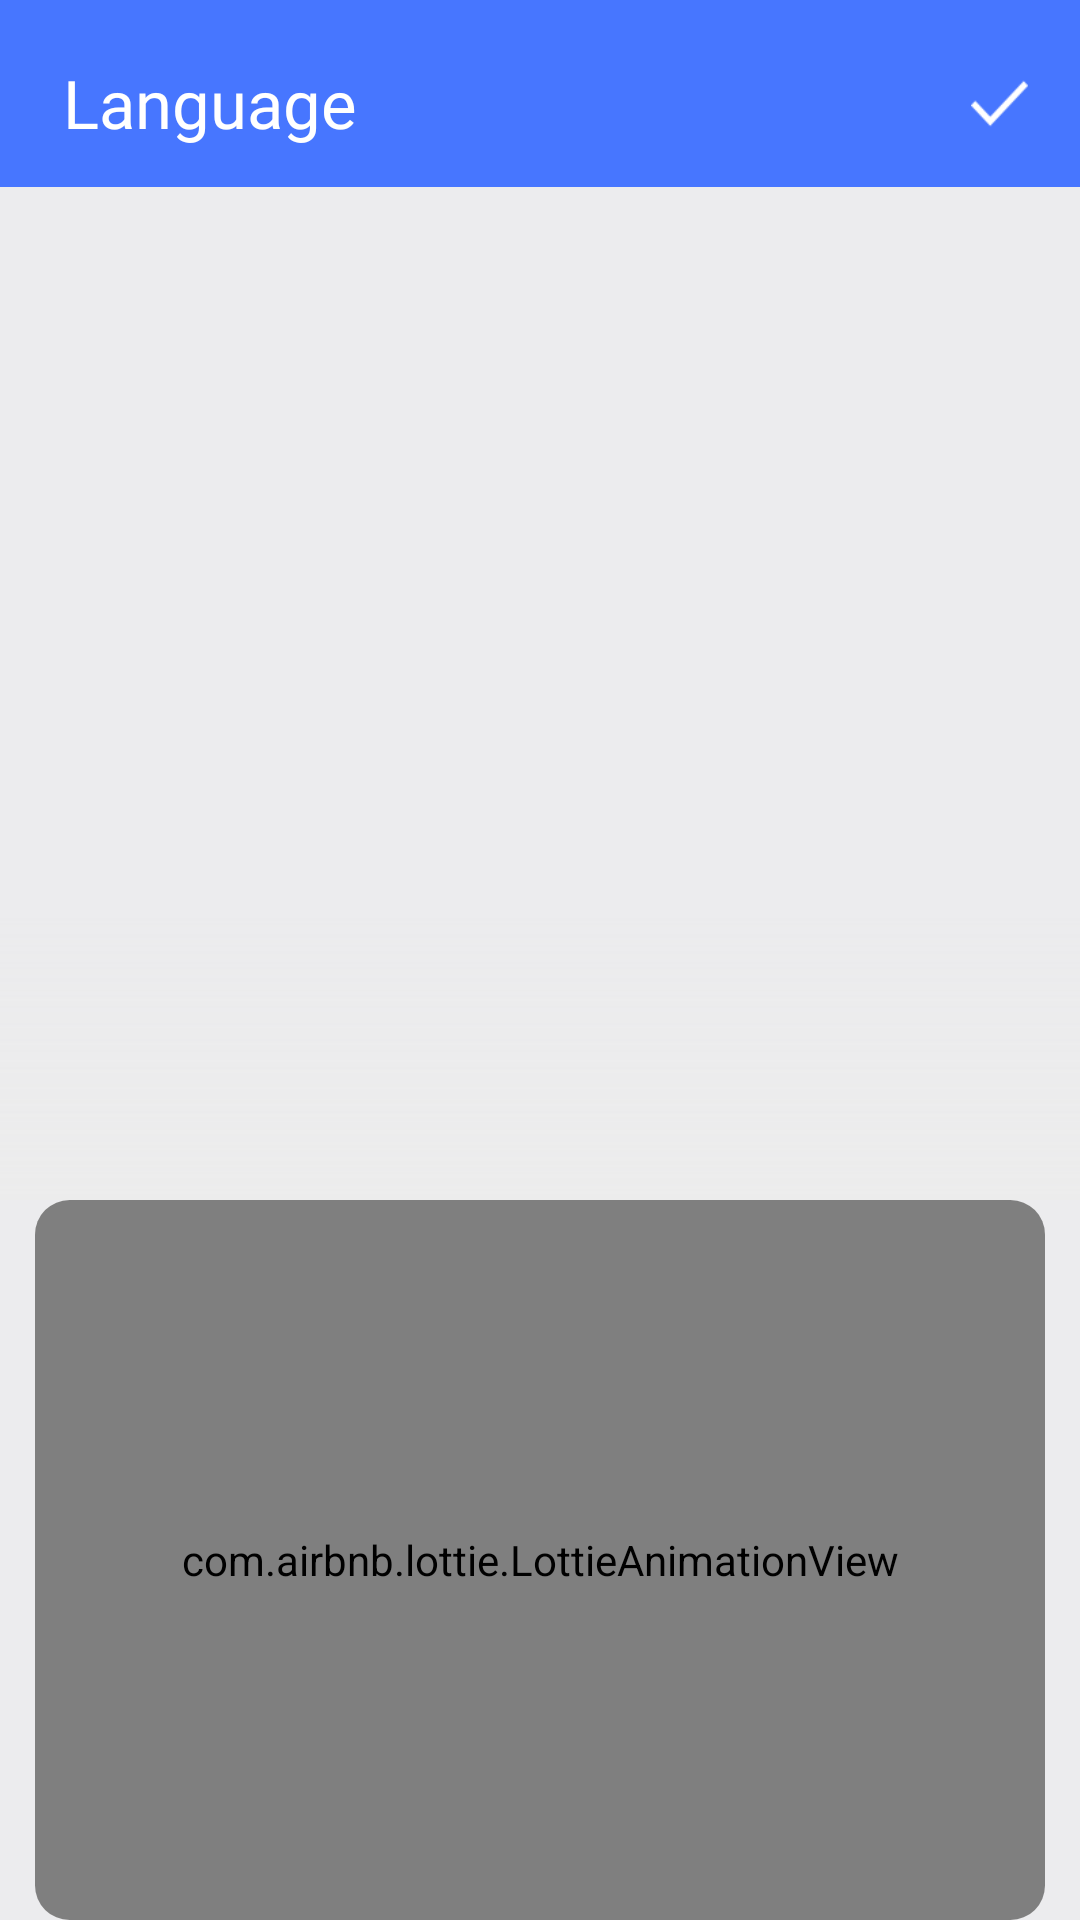

Android layout source for this screen:
<!-- AndroidManifest.xml: application theme Theme.BloodPressure -->
<!-- res/layout/fragment_guide_language.xml -->
<?xml version="1.0" encoding="utf-8"?>
<androidx.constraintlayout.widget.ConstraintLayout xmlns:android="http://schemas.android.com/apk/res/android"
    xmlns:app="http://schemas.android.com/apk/res-auto"
    android:id="@+id/clRoot"
    android:layout_width="match_parent"
    android:layout_height="match_parent"
    android:background="#ececee">

    <TextView
        android:id="@+id/top_view0"
        android:layout_width="match_parent"
        android:layout_height="wrap_content"
        android:background="@color/btn_bg"
        app:layout_constraintTop_toTopOf="parent" />

    <View
        android:layout_width="match_parent"
        android:layout_height="@dimen/dp_45"
        android:background="@color/btn_bg"
        app:layout_constraintTop_toBottomOf="@+id/top_view0" />

    <androidx.appcompat.widget.AppCompatTextView
        android:id="@+id/acTvChoose"
        android:layout_width="wrap_content"
        android:layout_height="wrap_content"
        android:layout_marginStart="@dimen/dp_20"
        android:layout_marginEnd="@dimen/dp_28"
        android:fontFamily="@font/assistant_bold"
        android:gravity="center"
        android:maxLines="1"
        android:text="@string/language_title"
        android:textColor="@color/white"
        android:textSize="@dimen/sp_24"
        app:autoSizeMaxTextSize="@dimen/sp_24"
        app:autoSizeMinTextSize="@dimen/sp_18"
        app:autoSizeStepGranularity="1sp"
        app:autoSizeTextType="uniform"
        app:layout_constraintStart_toStartOf="parent"
        app:layout_constraintTop_toBottomOf="@+id/top_view0" />

    <androidx.appcompat.widget.AppCompatImageView
        android:id="@+id/btnStart"
        android:layout_width="@dimen/dp_40"
        android:layout_height="@dimen/dp_40"
        android:layout_marginEnd="@dimen/dp_8"
        android:foreground="?attr/selectableItemBackgroundBorderless"
        android:padding="@dimen/dp_10"
        android:src="@drawable/icon_language_check"
        app:layout_constraintBottom_toBottomOf="@+id/acTvChoose"
        app:layout_constraintEnd_toEndOf="parent"
        app:layout_constraintTop_toTopOf="@+id/acTvChoose" />

    <androidx.core.widget.NestedScrollView
        android:id="@+id/net_s"
        android:layout_width="match_parent"
        android:layout_height="0dp"
        android:layout_marginTop="@dimen/dp_20"
        app:layout_constraintBottom_toTopOf="@+id/ad_card"
        app:layout_constraintTop_toBottomOf="@+id/acTvChoose">

        <androidx.appcompat.widget.LinearLayoutCompat
            android:layout_width="match_parent"
            android:layout_height="wrap_content"
            android:orientation="vertical">

            <androidx.recyclerview.widget.RecyclerView
                android:id="@+id/rvGuideLanguage"
                android:layout_width="match_parent"
                android:layout_height="wrap_content"
                android:layout_marginStart="@dimen/dp_15"
                android:layout_marginTop="@dimen/dp_10"
                android:layout_marginEnd="@dimen/dp_15"
                android:nestedScrollingEnabled="false"
                android:orientation="vertical"
                app:layoutManager="androidx.recyclerview.widget.LinearLayoutManager" />

            <View
                android:layout_width="match_parent"
                android:layout_height="@dimen/dp_80" />
        </androidx.appcompat.widget.LinearLayoutCompat>
    </androidx.core.widget.NestedScrollView>

    <View
        android:id="@+id/ad_top_view"
        android:layout_width="match_parent"
        android:layout_height="@dimen/dp_100"
        android:background="@drawable/bg_gradient_guild_light"
        app:layout_constraintBottom_toTopOf="@+id/ad_card" />

    <androidx.cardview.widget.CardView
        android:id="@+id/ad_card"
        android:layout_width="match_parent"
        android:layout_height="wrap_content"
        android:layout_marginStart="@dimen/dp_12"
        android:layout_marginEnd="@dimen/dp_12"
        android:elevation="0dp"
        android:paddingTop="@dimen/dp_12"
        app:cardBackgroundColor="@color/white"
        app:cardCornerRadius="@dimen/dp_12"
        app:cardElevation="0dp"
        app:layout_constraintBottom_toBottomOf="parent"
        app:layout_constraintEnd_toEndOf="parent"
        app:layout_constraintStart_toStartOf="parent">

        <FrameLayout
            android:id="@+id/ad_layout"
            android:layout_width="match_parent"
            android:layout_height="wrap_content"
            android:layout_marginStart="@dimen/dp_12"
            android:layout_marginEnd="@dimen/dp_12"
            android:layout_marginBottom="@dimen/dp_12" />

        <com.airbnb.lottie.LottieAnimationView
            android:id="@+id/ad_loading_view"
            android:layout_width="match_parent"
            android:layout_height="@dimen/dp_250"
            android:padding="@dimen/dp_4"
            android:scaleType="fitXY"
            app:lottie_autoPlay="true"
            app:lottie_loop="true"
            app:lottie_rawRes="@raw/ad_card_loading"
            app:lottie_repeatMode="restart" />
    </androidx.cardview.widget.CardView>
</androidx.constraintlayout.widget.ConstraintLayout>
<!-- resources referenced by this layout -->
<resources>
  <color name="btn_bg">#4776ff</color>
  <color name="white">#FFFFFFFF</color>
  <dimen name="dp_10">9.6dp</dimen>
  <dimen name="dp_100">96dp</dimen>
  <dimen name="dp_12">11.52dp</dimen>
  <dimen name="dp_15">14.4dp</dimen>
  <dimen name="dp_20">19.2dp</dimen>
  <dimen name="dp_250">240dp</dimen>
  <dimen name="dp_28">26.88dp</dimen>
  <dimen name="dp_4">3.84dp</dimen>
  <dimen name="dp_40">38.4dp</dimen>
  <dimen name="dp_45">43.2dp</dimen>
  <dimen name="dp_8">7.68dp</dimen>
  <dimen name="dp_80">76.8dp</dimen>
  <dimen name="sp_18">17.28sp</dimen>
  <dimen name="sp_24">23.04sp</dimen>
  <!-- drawable bg_gradient_guild_light (drawable) -->
  <?xml version="1.0" encoding="utf-8"?>
  <shape xmlns:android="http://schemas.android.com/apk/res/android" xmlns:app="http://schemas.android.com/apk/res-auto" xmlns:aapt="http://schemas.android.com/aapt">
      <gradient android:startColor="#ececec" android:endColor="@color/transparent" android:angle="90"/>
  </shape>
  <!-- drawable icon_language_check (drawable) -->
  <?xml version="1.0" encoding="utf-8"?>
  <vector xmlns:android="http://schemas.android.com/apk/res/android" xmlns:app="http://schemas.android.com/apk/res-auto" xmlns:aapt="http://schemas.android.com/aapt" android:height="14dp" android:width="14dp" android:viewportWidth="28" android:viewportHeight="28">
      <path android:fillColor="#ffffff" android:pathData="M9.448,25l-9.448,-10.0527l2.1089,-2.2452l7.3391,7.8024l16.4429,-17.5045l2.109,2.2505z" android:strokeColor="#00000000" android:strokeWidth="1" android:fillType="evenOdd"/>
  </vector>
  <string name="language_title">Language</string>
  <style name="Theme.BloodPressure" parent="Theme.MaterialComponents.DayNight.NoActionBar">
          
          <item name="colorPrimary">@color/purple_500</item>
          <item name="colorPrimaryVariant">@color/purple_700</item>
          <item name="colorOnPrimary">@color/white</item>
          
          <item name="colorSecondary">@color/teal_200</item>
          <item name="colorSecondaryVariant">@color/teal_700</item>
          <item name="colorOnSecondary">@color/black</item>
          
          <item name="android:statusBarColor">@android:color/transparent</item>
          <item name="android:windowBackground">@color/page_bg</item>
          <item name="android:navigationBarColor">@color/page_bg</item>
          
      </style>
  <color name="transparent">#00000000</color>
  <color name="purple_500">#FF6200EE</color>
  <color name="purple_700">#FF3700B3</color>
  <color name="teal_200">#FF03DAC5</color>
  <color name="teal_700">#FF018786</color>
  <color name="black">#FF000000</color>
  <color name="page_bg">#252c44</color>
</resources>
